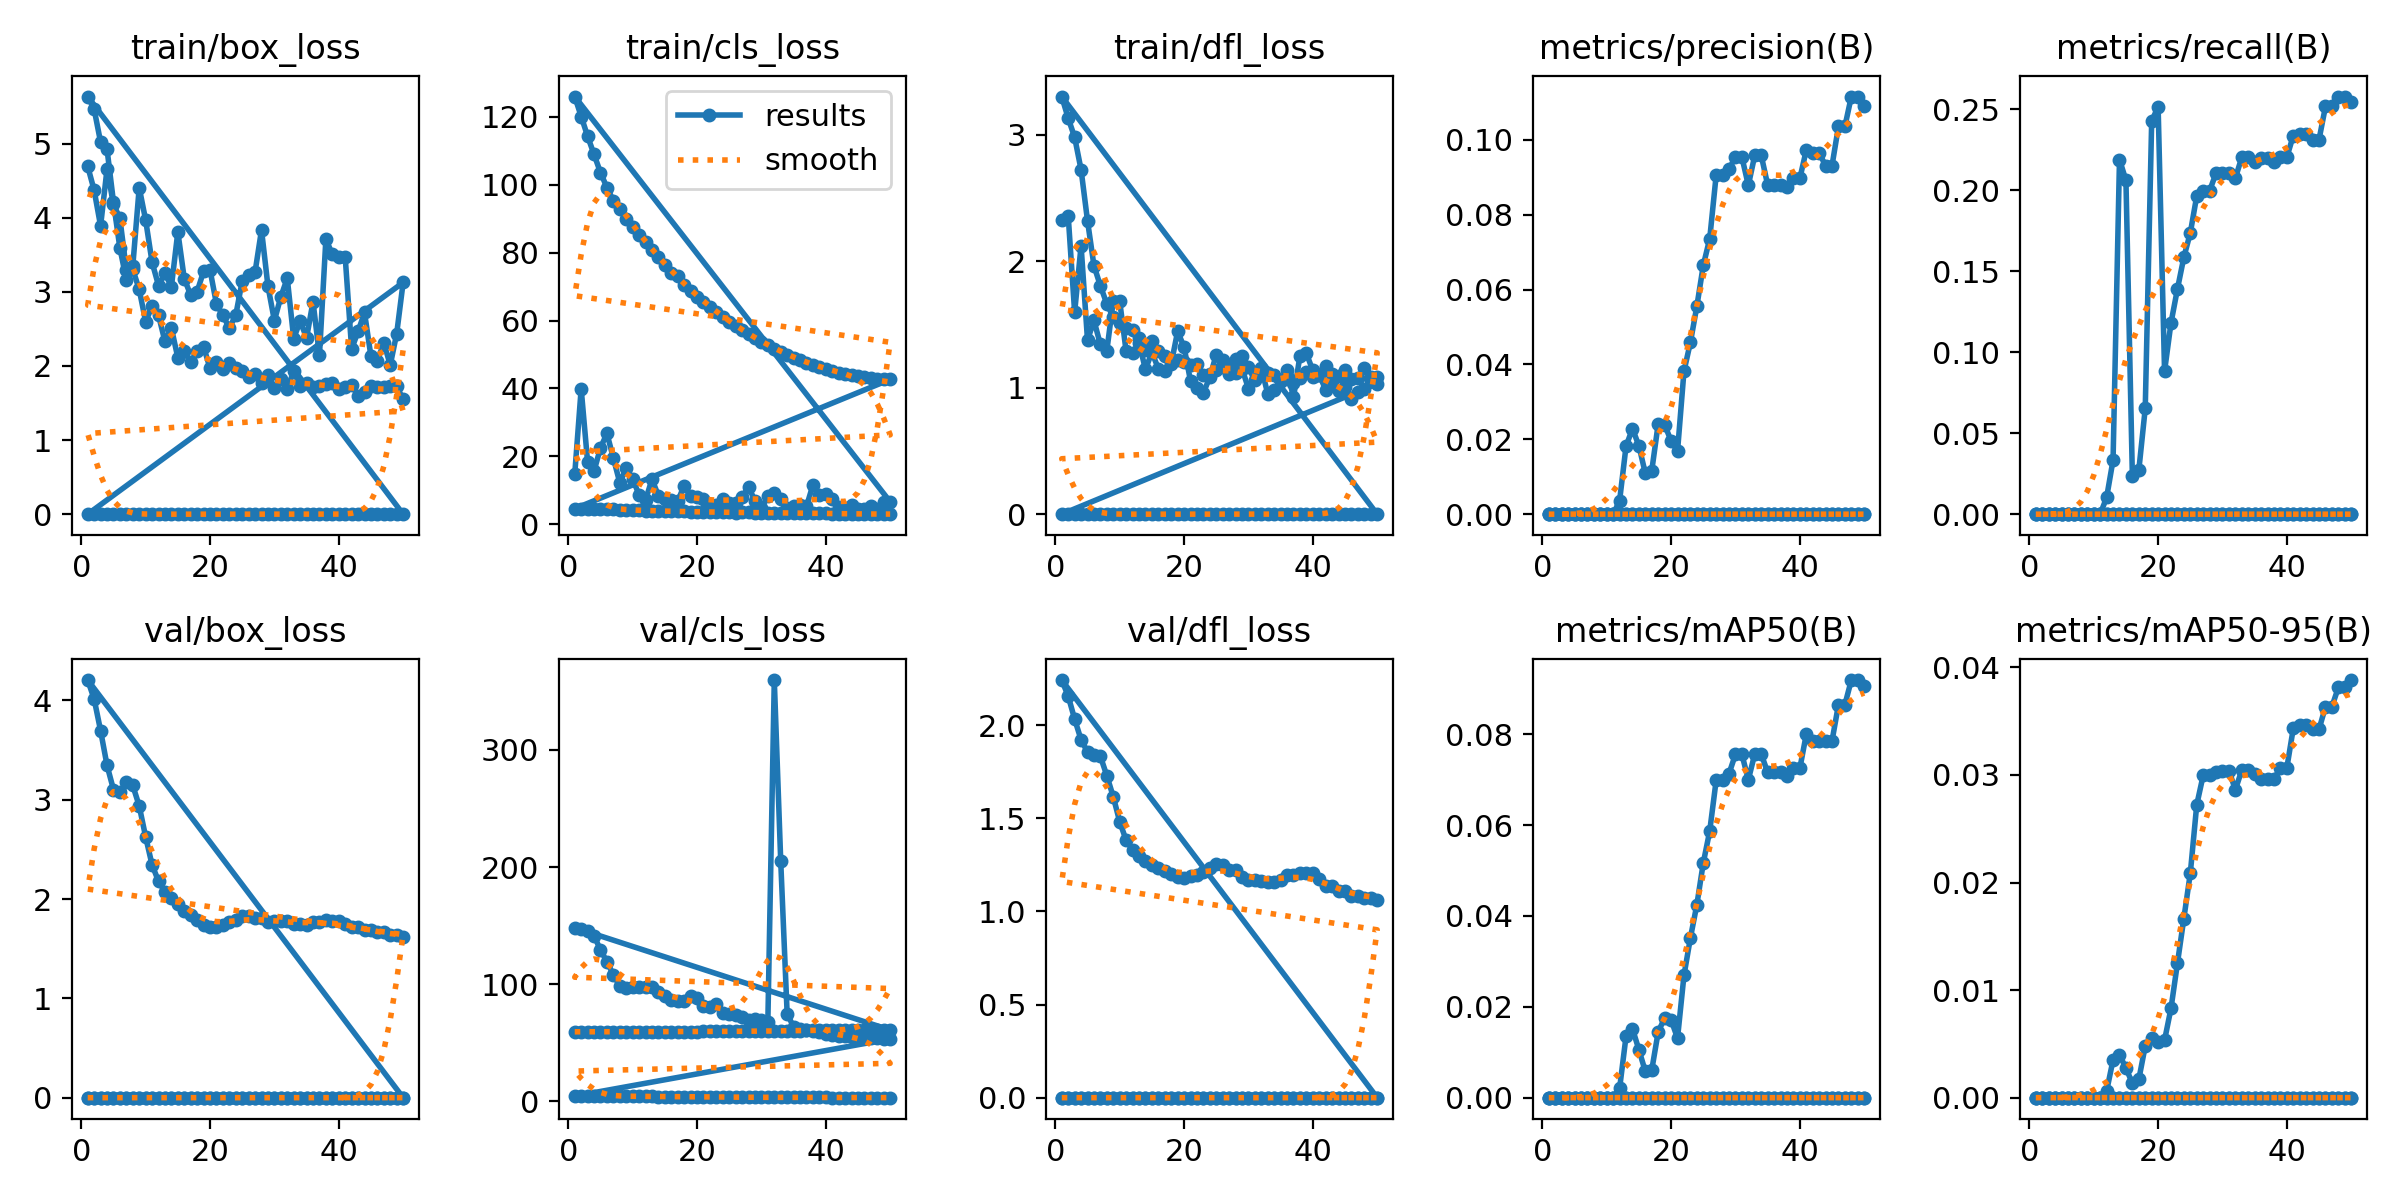

Source data for this figure (header and first rows):
epoch, time, train/box_loss, train/cls_loss, train/dfl_loss, metrics/precision(B), metrics/recall(B), metrics/mAP50(B), metrics/mAP50-95(B), val/box_loss, val/cls_loss, val/dfl_loss, lr/pg0, lr/pg1, lr/pg2
1, 4.928, 4.693, 14.75, 2.324, 0, 0, 0, 0, 0, 59.41, 0, 0, 0, 0
2, 8.998, 4.37, 39.88, 2.359, 0, 0, 0, 0, 0, 59.42, 0, 1.089e-05, 1.089e-05, 1.089e-05
3, 12.95, 3.889, 18.26, 1.596, 0, 0, 0, 0, 0, 59.44, 0, 2.13401e-05, 2.13401e-05, 2.13401e-05
4, 16.82, 4.655, 15.67, 2.123, 0, 0, 0, 0, 0, 59.45, 0, 3.13502e-05, 3.13502e-05, 3.13502e-05
5, 20.72, 4.184, 22.48, 1.375, 0, 0, 0, 0, 0, 59.46, 0, 4.09204e-05, 4.09204e-05, 4.09204e-05
6, 24.62, 3.99, 26.73, 1.532, 0, 0, 0, 0, 0, 59.48, 0, 5.00506e-05, 5.00506e-05, 5.00506e-05
7, 28.47, 3.296, 19.49, 1.342, 0, 0, 0, 0, 0, 59.49, 0, 5.87408e-05, 5.87408e-05, 5.87408e-05
8, 32.48, 3.345, 12.21, 1.292, 0, 0, 0, 0, 0, 59.5, 0, 6.69911e-05, 6.69911e-05, 6.69911e-05
9, 36.43, 4.405, 16.43, 1.686, 0, 0, 0, 0, 0, 59.51, 0, 7.48014e-05, 7.48014e-05, 7.48014e-05
10, 40.89, 3.968, 13.31, 1.684, 0, 0, 0, 0, 0, 59.52, 0, 8.21718e-05, 8.21718e-05, 8.21718e-05
11, 45.22, 3.398, 8.624, 1.287, 0, 0, 0, 0, 0, 59.52, 0, 8.91022e-05, 8.91022e-05, 8.91022e-05
12, 49.32, 3.085, 7.105, 1.277, 0, 0, 0, 0, 0, 59.53, 0, 9.55927e-05, 9.55927e-05, 9.55927e-05
13, 53.29, 3.248, 13.24, 1.356, 0, 0, 0, 0, 0, 59.55, 0, 0.0001016, 0.0001016, 0.0001016
14, 57.25, 3.068, 8.366, 1.145, 0, 0, 0, 0, 0, 59.56, 0, 0.0001073, 0.0001073, 0.0001073
15, 61.21, 3.809, 7.553, 1.28, 0, 0, 0, 0, 0, 59.58, 0, 0.0001124, 0.0001124, 0.0001124
16, 65.04, 3.177, 7.052, 1.152, 0, 0, 0, 0, 0, 59.6, 0, 0.0001172, 0.0001172, 0.0001172
17, 68.98, 2.955, 6.782, 1.132, 0, 0, 0, 0, 0, 59.62, 0, 0.0001214, 0.0001214, 0.0001214
18, 72.88, 3.003, 11.39, 1.188, 0, 0, 0, 0, 0, 59.62, 0, 0.0001253, 0.0001253, 0.0001253
19, 76.74, 3.276, 8.246, 1.446, 0, 0, 0, 0, 0, 59.66, 0, 0.0001287, 0.0001287, 0.0001287
20, 80.55, 3.297, 8.059, 1.32, 0, 0, 0, 0, 0, 59.66, 0, 0.0001317, 0.0001317, 0.0001317
21, 84.59, 2.836, 7.545, 1.053, 0, 0, 0, 0, 0, 59.69, 0, 0.0001342, 0.0001342, 0.0001342
22, 88.39, 2.681, 5.27, 1, 0, 0, 0, 0, 0, 59.69, 0, 0.0001363, 0.0001363, 0.0001363
23, 92.36, 2.512, 5.785, 0.958, 0, 0, 0, 0, 0, 59.73, 0, 0.000138, 0.000138, 0.000138
24, 96.04, 2.686, 7.527, 1.085, 0, 0, 0, 0, 0, 59.73, 0, 0.0001392, 0.0001392, 0.0001392
25, 99.84, 3.146, 6.306, 1.261, 0, 0, 0, 0, 0, 59.79, 0, 0.0001399, 0.0001399, 0.0001399
26, 103.7, 3.227, 6.324, 1.166, 0, 0, 0, 0, 0, 59.79, 0, 0.0001403, 0.0001403, 0.0001403
27, 107.8, 3.268, 7.958, 1.172, 0, 0, 0, 0, 0, 59.89, 0, 0.0001402, 0.0001402, 0.0001402
28, 111.7, 3.836, 10.95, 1.227, 0, 0, 0, 0, 0, 59.89, 0, 0.0001396, 0.0001396, 0.0001396
29, 115.6, 3.076, 6.911, 1.152, 0, 0, 0, 0, 0, 60, 0, 0.0001386, 0.0001386, 0.0001386
30, 119.3, 2.611, 4.827, 0.993, 0, 0, 0, 0, 0, 60, 0, 0.0001372, 0.0001372, 0.0001372
31, 123.2, 2.932, 8.163, 1.06, 0, 0, 0, 0, 0, 60.09, 0, 0.0001353, 0.0001353, 0.0001353
32, 126.8, 3.184, 9.124, 1.155, 0, 0, 0, 0, 0, 60.09, 0, 0.000133, 0.000133, 0.000133
33, 130.8, 2.37, 7.456, 0.9519, 0, 0, 0, 0, 0, 60.21, 0, 0.0001303, 0.0001303, 0.0001303
34, 135, 2.604, 4.727, 0.9814, 0, 0, 0, 0, 0, 60.21, 0, 0.0001271, 0.0001271, 0.0001271
35, 139, 2.379, 5.42, 1.052, 0, 0, 0, 0, 0, 60.37, 0, 0.0001234, 0.0001234, 0.0001234
36, 143, 2.866, 5.666, 1.144, 0, 0, 0, 0, 0, 60.37, 0, 0.0001194, 0.0001194, 0.0001194
37, 146.8, 2.144, 5.21, 0.9233, 0, 0, 0, 0, 0, 60.59, 0, 0.0001149, 0.0001149, 0.0001149
38, 150.5, 3.712, 11.54, 1.252, 0, 0, 0, 0, 0, 60.59, 0, 0.0001099, 0.0001099, 0.0001099
39, 154.3, 3.507, 8.522, 1.271, 0, 0, 0, 0, 0, 60.81, 0, 0.0001045, 0.0001045, 0.0001045
40, 158.1, 3.474, 8.908, 1.137, 0, 0, 0, 0, 0, 60.81, 0, 9.87035e-05, 9.87035e-05, 9.87035e-05
41, 161.8, 3.469, 7.518, 1.104, 0, 0, 0, 0, 0, 61, 0, 9.24352e-05, 9.24352e-05, 9.24352e-05
42, 165.5, 2.229, 5.155, 0.9822, 0, 0, 0, 0, 0, 61, 0, 8.5727e-05, 8.5727e-05, 8.5727e-05
43, 169.3, 2.465, 4.688, 1.046, 0, 0, 0, 0, 0, 61.04, 0, 7.85788e-05, 7.85788e-05, 7.85788e-05
44, 173, 2.721, 5.728, 0.976, 0, 0, 0, 0, 0, 61.04, 0, 7.09907e-05, 7.09907e-05, 7.09907e-05
45, 176.8, 2.13, 4.578, 1.004, 0, 0, 0, 0, 0, 61.02, 0, 6.29626e-05, 6.29626e-05, 6.29626e-05
46, 182.5, 2.069, 4.493, 0.9098, 0, 0, 0, 0, 0, 61.02, 0, 5.44945e-05, 5.44945e-05, 5.44945e-05
47, 187.2, 2.315, 5.418, 0.9654, 0, 0, 0, 0, 0, 61.01, 0, 4.55866e-05, 4.55866e-05, 4.55866e-05
48, 191.4, 2.012, 4.521, 0.9891, 0, 0, 0, 0, 0, 61.01, 0, 3.62386e-05, 3.62386e-05, 3.62386e-05
49, 195.4, 2.436, 6.418, 1.061, 0, 0, 0, 0, 0, 60.94, 0, 2.64507e-05, 2.64507e-05, 2.64507e-05
50, 199.3, 3.126, 6.588, 1.031, 0, 0, 0, 0, 0, 60.94, 0, 1.62228e-05, 1.62228e-05, 1.62228e-05
1, 73.38, 0, 126, 0, 0, 0, 0, 0, 0, 148.3, 0, 8.888e-05, 8.888e-05, 8.888e-05
2, 198.6, 0, 120.1, 0, 0, 0, 0, 0, 0, 147.5, 0, 0.0001851, 0.0001851, 0.0001851
3, 326, 0, 114.3, 0, 0, 0, 0, 0, 0, 145.6, 0, 0.0002774, 0.0002774, 0.0002774
4, 451.7, 0, 108.9, 0, 0, 0, 0, 0, 0, 141.3, 0, 0.0003658, 0.0003658, 0.0003658
5, 579.2, 0, 103.6, 0, 0, 0, 0, 0, 0, 129.3, 0, 0.0004501, 0.0004501, 0.0004501
6, 729.4, 0, 99.19, 0, 0, 0, 0, 0, 0, 119.2, 0, 0.0005305, 0.0005305, 0.0005305
7, 915.5, 0, 95.32, 0, 0, 0, 0, 0, 0, 108.1, 0, 0.000607, 0.000607, 0.000607
8, 1102, 0, 92.75, 0, 0, 0, 0, 0, 0, 98.44, 0, 0.0006795, 0.0006795, 0.0006795
9, 1302, 0, 89.88, 0, 0, 0, 0, 0, 0, 96.43, 0, 0.000748, 0.000748, 0.000748
10, 1502, 0, 87.49, 0, 0, 0, 0, 0, 0, 97.46, 0, 0.0008126, 0.0008126, 0.0008126
... 90 more rows
